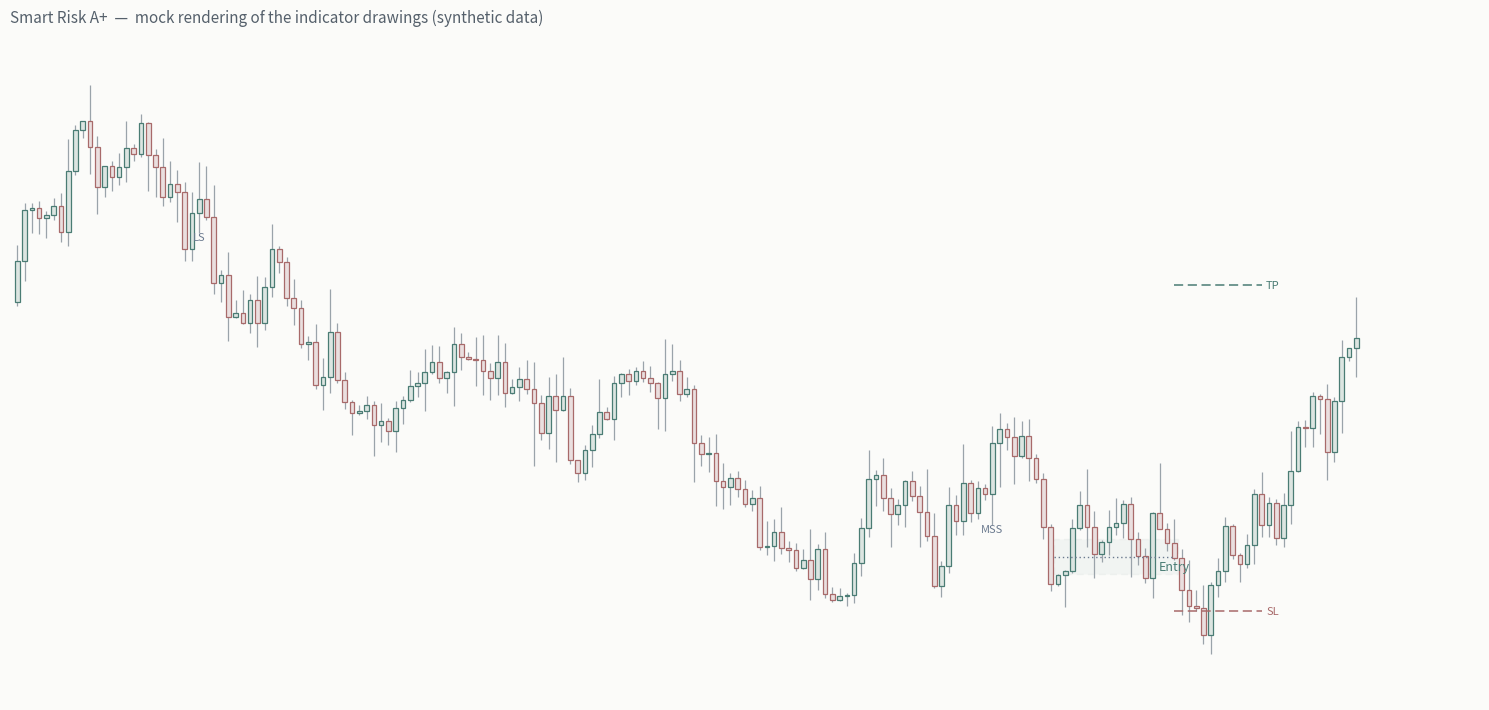

This chart was generated by the following Python code: (Note: this script raises an exception after producing the figure.)
"""
Dev-only: renders a MOCK of what the SmartRiskAPlus indicator draws.
Runs the same state machine over synthetic 5m data, picks a clean with-trend long
setup and paints the candles + IFVG box + CE line + TP/SL lines + labels so the
styling and geometry can be eyeballed. (Not a TradingView screenshot.)
"""
import numpy as np
import matplotlib
matplotlib.use("Agg")
import matplotlib.pyplot as plt
from matplotlib.patches import Rectangle

LTF_PER_HTF = 12
SWING, CONFIRM, LTFSW = 10, 2, 5
DISP, SLBUF, RRW, RRA = 0.5, 0.10, 5.0, 3.0
FWD = 12

C_BULL, C_BEAR, C_NEUT = "#4A7C74", "#A86A6A", "#6B7A8F"
C_TP, C_SL = "#4A7C74", "#A86A6A"


def rma(x, n):
    a = 1.0 / n
    out, acc = np.empty_like(x), x[0]
    for i, v in enumerate(x):
        acc = (v - acc) * a + acc
        out[i] = acc
    return out


def pivothigh(src, L, R):
    out = np.full(len(src), np.nan)
    for i in range(L + R, len(src)):
        w, p = src[i - L - R:i + 1], src[i - R]
        if p == w.max() and (w == p).sum() == 1:
            out[i] = p
    return out


def pivotlow(src, L, R):
    out = np.full(len(src), np.nan)
    for i in range(L + R, len(src)):
        w, p = src[i - L - R:i + 1], src[i - R]
        if p == w.min() and (w == p).sum() == 1:
            out[i] = p
    return out


def build(seed, N_HTF=3000):
    rng = np.random.default_rng(seed)
    N = N_HTF * LTF_PER_HTF
    step = rng.normal(0, 0.0009, N) + 0.00003 * np.sin(np.arange(N) / 1400.0)
    c = 100 * np.exp(np.cumsum(step))
    o = np.concatenate([[100.0], c[:-1]])
    h = np.maximum(o, c) * (1 + np.abs(rng.normal(0, 0.0006, N)))
    l = np.minimum(o, c) * (1 - np.abs(rng.normal(0, 0.0006, N)))
    return N_HTF, N, o, h, l, c


def run(N_HTF, N, o, h, l, c):
    hH = h.reshape(N_HTF, LTF_PER_HTF).max(axis=1)
    hL = l.reshape(N_HTF, LTF_PER_HTF).min(axis=1)
    hO = o.reshape(N_HTF, LTF_PER_HTF)[:, 0]
    hC = c.reshape(N_HTF, LTF_PER_HTF)[:, -1]
    prev = np.concatenate([[c[0]], c[:-1]])
    tr = np.maximum(h - l, np.maximum(np.abs(h - prev), np.abs(l - prev)))
    atr = rma(tr, 14)
    ph, pl = pivothigh(h, LTFSW, LTFSW), pivotlow(l, LTFSW, LTFSW)
    htfUp = hC > rma(hC, 200)

    hArr, lArr, htfSH, htfSL = [], [], None, None
    pendDir, pendLvl, pendWick, pendCnt = 0, None, None, 0
    LS = {}
    for hb in range(N_HTF):
        ltf_bar = hb * LTF_PER_HTF + LTF_PER_HTF - 1
        hArr.append(hH[hb]); lArr.append(hL[hb])
        if len(hArr) > 2 * SWING + 5:
            hArr.pop(0); lArr.pop(0)
        idx = len(hArr) - 1 - SWING
        if idx >= SWING:
            if hArr[idx] == max(hArr[idx - SWING:idx + SWING + 1]):
                htfSH = hArr[idx]
            if lArr[idx] == min(lArr[idx - SWING:idx + SWING + 1]):
                htfSL = lArr[idx]
        if pendDir != 0:
            rev = (hC[hb] > hO[hb]) if pendDir == 1 else (hC[hb] < hO[hb])
            ins = ((hC[hb] > pendLvl and hL[hb] >= pendWick) if pendDir == 1
                   else (hC[hb] < pendLvl and hH[hb] <= pendWick))
            if (rev and ins) if pendCnt == 0 else ins:
                pendCnt += 1
                if pendCnt >= CONFIRM:
                    LS[ltf_bar] = pendDir
                    pendDir, pendCnt = 0, 0
            else:
                pendDir, pendCnt = 0, 0
        if htfSL is not None and hL[hb] < htfSL and hC[hb] > htfSL:
            pendDir, pendLvl, pendWick, pendCnt = 1, htfSL, hL[hb], 0
        elif htfSH is not None and hH[hb] > htfSH and hC[hb] < htfSH:
            pendDir, pendLvl, pendWick, pendCnt = -1, htfSH, hH[hb], 0

    stDir = stStage = 0
    lsBar = extLow = extHigh = slLvl = mssRef = None
    zgTop = zgBot = zgBar = ceLvl = None
    lastPH = lastPHBar = lastPL = lastPLBar = None
    ev = {"ls": [], "mss": [], "ifvg": [], "entry": []}
    for i in range(2, N):
        if i in LS:
            stDir, stStage = LS[i], 1
            lsBar = i
            extLow, extHigh = l[i], h[i]
            zgTop = zgBot = zgBar = ceLvl = mssRef = None
            ev["ls"].append((i, LS[i]))
        if stStage >= 1:
            extLow = min(extLow, l[i]); extHigh = max(extHigh, h[i])
        if not np.isnan(ph[i]):
            lastPH, lastPHBar = ph[i], i - LTFSW
        if not np.isnan(pl[i]):
            lastPL, lastPLBar = pl[i], i - LTFSW
        if stStage >= 2 and mssRef is not None:
            if (c[i] < mssRef) if stDir == 1 else (c[i] > mssRef):
                zgTop = zgBot = zgBar = ceLvl = mssRef = None
                stStage = 1
                extLow, extHigh = l[i], h[i]
        if stStage == 1:
            if (stDir == 1 and lastPH is not None and lastPHBar > lsBar and c[i] > lastPH and c[i - 1] <= lastPH):
                slLvl, mssRef, stStage = extLow - SLBUF * atr[i], extLow, 2
                zgTop = zgBot = zgBar = None
                ev["mss"].append((i, 1))
            elif (stDir == -1 and lastPL is not None and lastPLBar > lsBar and c[i] < lastPL and c[i - 1] >= lastPL):
                slLvl, mssRef, stStage = extHigh + SLBUF * atr[i], extHigh, 2
                zgTop = zgBot = zgBar = None
                ev["mss"].append((i, -1))
        body = abs(c[i] - o[i])
        if stStage == 2:
            if stDir == 1:
                if h[i] < l[i - 2]:
                    zgTop, zgBot, zgBar = l[i - 2], h[i], i
                if (zgTop is not None and zgBar is not None and i > zgBar and c[i] > zgTop
                        and l[i] <= zgBot and body >= DISP * atr[i] and c[i] > o[i]):
                    stStage, ceLvl = 3, (zgTop + zgBot) / 2.0
                    ev["ifvg"].append((zgBar, zgTop, zgBot))
            else:
                if l[i] > h[i - 2]:
                    zgTop, zgBot, zgBar = l[i], h[i - 2], i
                if (zgBot is not None and zgBar is not None and i > zgBar and c[i] < zgBot
                        and h[i] >= zgTop and body >= DISP * atr[i] and c[i] < o[i]):
                    stStage, ceLvl = 3, (zgTop + zgBot) / 2.0
                    ev["ifvg"].append((zgBar, zgTop, zgBot))
        if stStage in (3, 4):
            invalid = (c[i] < zgBot) if stDir == 1 else (c[i] > zgTop)
            if invalid:
                zgTop = zgBot = zgBar = ceLvl = None
                stStage = 2
            elif stStage == 3:
                if (l[i] > zgTop) if stDir == 1 else (h[i] < zgBot):
                    stStage = 4
            elif (l[i] <= ceLvl <= h[i]
                  and ((slLvl < ceLvl) if stDir == 1 else (slLvl > ceLvl))):
                risk = max(abs(ceLvl - slLvl), 1e-9)
                wt = (stDir == 1 and htfUp[i // LTF_PER_HTF]) or (stDir == -1 and not htfUp[i // LTF_PER_HTF])
                tp = ceLvl + stDir * risk * (RRW if wt else RRA)
                ev["entry"].append(dict(bar=i, dir=stDir, ce=ceLvl, sl=slLvl, tp=tp, rr=(RRW if wt else RRA),
                                        lsBar=lsBar, zgBar=zgBar, zgTop=zgTop, zgBot=zgBot))
                stStage, stDir = 0, 0
    return ev


# ---------------- pick a clean with-trend long setup ----------------
found = None
for seed in range(1, 40):
    N_HTF, N, o, h, l, c = build(seed)
    ev = run(N_HTF, N, o, h, l, c)
    for e in ev["entry"]:
        if e["dir"] != 1:
            continue
        span = e["bar"] - e["lsBar"]
        risk = (e["ce"] - e["sl"]) / e["ce"] * 100
        if 30 <= span <= 160 and 0.15 <= risk <= 0.8 and e["rr"] == RRW:
            found = (seed, N, o, h, l, c, ev, e)
            break
    if found:
        break

if not found:
    raise SystemExit("no suitable setup found")

seed, N, o, h, l, c, ev, e = found
lo = max(0, e["lsBar"] - 25)
hi = min(N, e["bar"] + 26)
xs = np.arange(lo, hi)

fig, ax = plt.subplots(figsize=(15, 7.2), dpi=130)
fig.patch.set_facecolor("#FBFBF9")
ax.set_facecolor("#FBFBF9")

# candles
for i in xs:
    up = c[i] >= o[i]
    body_lo, body_hi = min(o[i], c[i]), max(o[i], c[i])
    ax.plot([i, i], [l[i], h[i]], color="#9AA3AA", lw=0.9, zorder=2, solid_capstyle="butt")
    ax.add_patch(Rectangle((i - 0.32, body_lo), 0.64, max(body_hi - body_lo, 1e-6),
                           facecolor="#DCE5E1" if up else "#EADFDF",
                           edgecolor=C_BULL if up else C_BEAR, lw=0.9, zorder=3))

# IFVG box: 95% transparent fill + thin dashed border
ax.add_patch(Rectangle((e["zgBar"] - 0.5, e["zgBot"]), (e["bar"] - e["zgBar"] + 1),
                       e["zgTop"] - e["zgBot"], facecolor=C_BULL, alpha=0.05,
                       edgecolor=C_BULL, lw=1.0, ls=(0, (5, 3)), zorder=1))

# 50% CE line (thin, dotted), price leaves the zone and taps it
ax.plot([e["zgBar"] - 0.5, e["bar"]], [e["ce"], e["ce"]], color=C_NEUT, lw=1.0, ls=(0, (1, 2)), zorder=4)

# SL / TP: short dashed lines to the right + tiny text past the candles
ax.plot([e["bar"], e["bar"] + FWD], [e["sl"], e["sl"]], color=C_SL, lw=1.1, ls=(0, (6, 3)), zorder=4)
ax.plot([e["bar"], e["bar"] + FWD], [e["tp"], e["tp"]], color=C_TP, lw=1.1, ls=(0, (6, 3)), zorder=4)
ax.text(e["bar"] + FWD + 0.6, e["sl"], "SL", color=C_SL, fontsize=8, va="center")
ax.text(e["bar"] + FWD + 0.6, e["tp"], "TP", color=C_TP, fontsize=8, va="center")

# labels: style_none text kept clear of the wicks
for (b, d) in ev["ls"]:
    if lo <= b <= hi:
        ax.text(b, l[b] if d == 1 else h[b], "LS", color=C_NEUT, fontsize=8,
                ha="center", va="top" if d == 1 else "bottom")
for (b, d) in ev["mss"]:
    if lo <= b <= hi:
        ax.text(b, l[b] if d == 1 else h[b], "MSS", color=C_NEUT, fontsize=8,
                ha="center", va="top" if d == 1 else "bottom")
ax.text(e["bar"], l[e["bar"]], "Entry", color=C_BULL, fontsize=9, ha="center", va="top")

ax.set_xlim(lo - 1, hi + FWD + 4)
pad = (max(h[xs]) - min(l[xs])) * 0.08
ax.set_ylim(min(l[xs]) - pad, max(h[xs]) + pad)
ax.set_xticks([])
ax.set_yticks([])
for s in ("top", "right", "left", "bottom"):
    ax.spines[s].set_visible(False)
ax.set_title("Smart Risk A+  —  mock rendering of the indicator drawings (synthetic data)",
             color="#55606B", fontsize=11, loc="left", pad=12)
plt.tight_layout()
plt.savefig("/home/user/vjk_18/dev/preview.png", facecolor=fig.get_facecolor())
print("setup:", {k: (round(v, 5) if isinstance(v, float) else v) for k, v in e.items()})
print("saved dev/preview.png")
